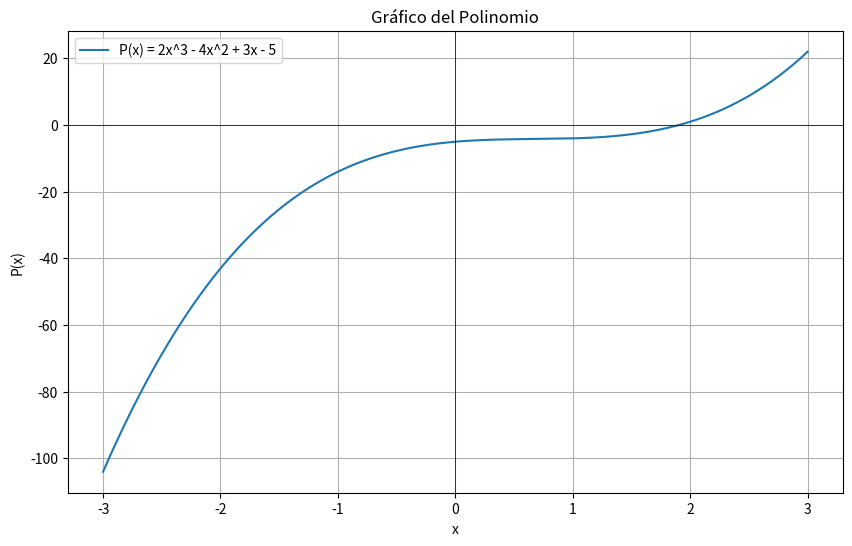

Write the Python code that produced this figure.
import numpy as np
import matplotlib.pyplot as plt

x = np.linspace(-3, 3, 400)
y = 2*x**3 - 4*x**2 + 3*x - 5

plt.figure(figsize=(10, 6))
plt.plot(x, y, label='P(x) = 2x^3 - 4x^2 + 3x - 5')
plt.title('Gráfico del Polinomio')
plt.xlabel('x')
plt.ylabel('P(x)')
plt.legend()
plt.grid(True)
plt.axhline(0, color='black',linewidth=0.5)
plt.axvline(0, color='black',linewidth=0.5)
plt.show()
